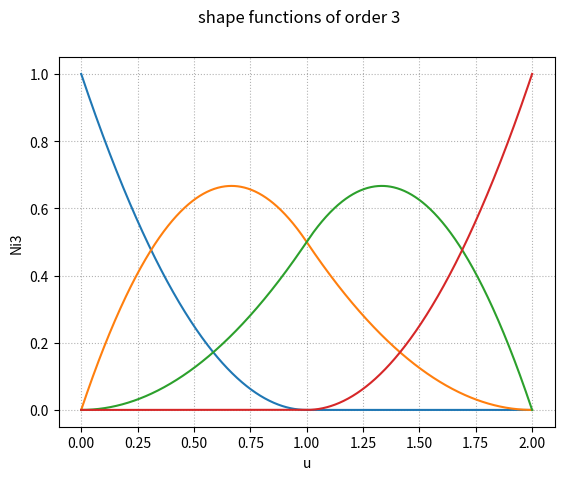
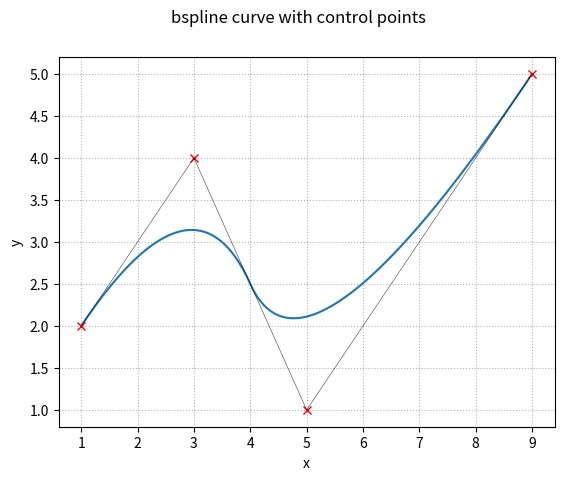

Python code for these plots, in order:
"""
B-splines
-----------------------------
CAMPP HA - Exercise Sheet 6 

This script can calculate and plot 2D b-splines and some 
of their properties based on user parameters.
-----------------------------
[redacted]
Version: 1.0
Date: 26.05.21 
"""

import matplotlib.pyplot as plt
import numpy as np


# User parameters (assigned values are an example, to be changed with init() function): 

POL_ORDER = 2               # desired polynomial order of the bspline
INTERPOLATIONS = 1001       # number of interpolations for plotting

CONTROL_POINTS = [[1, 3, 5, 9], [2, 4, 1, 5]]       # list of control points ([[x_values], [y_values]])



_NUM_CONTROL_POINTS = len(CONTROL_POINTS[0])        # number of control points



#---------------------------------program structure-----------------------------------#

# Constants:
class Const():
    """Contains the constant values of this script."""

    n: int      # nr. of shape functions
    k: int      # order of shape functions
    p: int      # polynomial degree
    m: int      # size of the knot vector

    def __str__(self) -> str:
        return "consts: n = %d, k = %d, p = %d, m = %d" % (self.n, self.k, self.p, self.m)
    
    def __init__(self) -> None:
        self.n = 0
        self.p = 0
        self.k = 0
        self.m = 0

    def set_all(self, _NUM_CONTROL_POINTS, POL_ORDER) -> None:
        self.n = _NUM_CONTROL_POINTS - 1
        self.p = POL_ORDER
        self.k = self.p + 1
        self.m = self.n + 1 + self.k


t: list         # knot vector

u: list         # parameter vector

__i_max: int    # max num of shape functions in each iteration (will be changed in the course of this program)

x: list         # x values for later plots

curve: list     # this is where the bspline curve will be stored later



N = {}          # shape functions will be stored in this dict

consts = Const()    # constants, to be set


#--------------------------necessary functions for later use--------------------------#

def __set_kont_vector(t_1 = 0):
    """Calculates and sets the knot vector t."""

    global t

    t = []

    for i in range(consts.m):
        if (i < consts.k):
            t.append(t_1)
        elif (consts.k <= i <= consts.n):
            t.append(i - consts.k + 1)
        elif (i > consts.k):
            t.append(consts.n - consts.k + 2)


def __set_param_vector():
    """Sets the parameter vector u."""

    global u

    u = np.linspace(0, ((consts.n + 1) - (consts.k - 1)), INTERPOLATIONS)


def calc_shape_func(__k = 1):
    """
    Calculates the shape functions (according to scrpit CAMPP 2 page 72) 
    and saves them to the above defined dict `N`. 
    This function is called by `calc_bspline()` but can also be called 
    manually ahead of time (e.g. if you want to only calculate and display 
    the shape functions and not the bezier curve as well).
    """

    global N, __i_max

    # calculate __i_max shape functions for the current level
    for i in range(__i_max):
        if(__k == 1):     # base case: first order shape funcitons
            N["N%d%d" % (i, __k)] = []        # define entry "N_i1" as a list

            # fill first order shape functions with ones or zeros according to the definitions
            for x in u:
                if(t[i] <= x < t[i+1]):        # <-- creates numerical instability at the end of last curve, corrected at end of loop
                    N["N%d%d" % (i, __k)].append(1)
                else:
                    N["N%d%d" % (i, __k)].append(0)
        
        else:
            # catch all the possible sources for division by zero and ignore the according terms
            if (t[i+__k-1]-t[i] == 0 and t[i+__k]-t[i+1] == 0):
                # shape function is zero for all values of u
                N["N%d%d" % (i, __k)] = np.zeros(len(u))

            elif (t[i+__k-1]-t[i] == 0):
                # use only second summand
                N["N%d%d" % (i, __k)] = np.divide(np.multiply(np.subtract(t[i+__k], u), N["N%d%d" % (i+1, __k-1)]), t[i+__k]-t[i+1])

            elif (t[i+__k]-t[i+1] == 0):
                # use only first summand
                N["N%d%d" % (i, __k)] = np.divide(np.multiply(np.subtract(u, t[i]), N["N%d%d" % (i, __k-1)]), t[i+__k-1]-t[i])

            else:
                first = np.divide(np.multiply(np.subtract(u, t[i]), N["N%d%d" % (i, __k-1)]), t[i+__k-1]-t[i])
                second = np.divide(np.multiply(np.subtract(t[i+__k], u), N["N%d%d" % (i+1, __k-1)]), t[i+__k]-t[i+1])
                N["N%d%d" % (i, __k)] = np.add(first, second)
    
        # clean up numerical instability at the end of the last non-zero curve
        if (N["N%d%d" % (i, __k)][len(u)-2] > 0.7 and N["N%d%d" % (i, __k)][len(u)-1] == 0):
            N["N%d%d" % (i, __k)][len(u)-1] = 1.0
    
    # abort condition
    if (__k == consts.k):
        return
    
    # reduce __i_max (because next order of functions will have one function less)
    __i_max = __i_max-1

    # recursive call
    calc_shape_func(__k = __k+1)


def __findFirst(list, value):
    """
    Returns the first index of `value` in `list`.

    Parameters
    ----------
    list : list
        The list to be serched trough.
    
    value: any
        The element to be looked for.
    """

    for i in range(len(list)):
        if(list[i] >= value):
            return i
    return -1


def plot_shape_func(order = None):
    """
    This function plots all the shape functions of order `order`.

    Parameters
    ----------
    order : int
        The order of the shape functions to be plotted (standard: highest possible).
    """
    
    if (order == None):
        order = consts.k

    # plot as new figure
    plt.figure()
    plt.suptitle("shape functions of order %d" % order)
    plt.xlabel("u")
    plt.ylabel("Ni%d"%order)
    plt.grid()

    # add shape functions
    for i in range(consts.n+consts.k-order+1):
        plt.plot(x, N["N%d%d" % (i, order)])


def __set_x_values():
    """Sets the x values for later use in plots."""

    global x

    x = np.linspace(0, t[len(t)-1], INTERPOLATIONS)


def print_influence_at(value):
    """
    Prints the influence of all points at the first instance of `value` 
    in the global parameter vector `u`.

    Parameters
    ----------
    value : any
    """

    index = __findFirst(u, value)

    print("\nInfluence of the points on the curve at u = %.4f:" % value)
    for i in range(_NUM_CONTROL_POINTS):
        print("P%d: %.4f" % (i, N["N%d%d" % (i, consts.k)][index]))


def calc_bslpline():
    """Calculates the blspline curve and saves it to global variable `curve`."""

    global curve

    # if N is empty (calc_shape_func() wasn't called before) -> do it now
    if(not N):
        calc_shape_func()

    shape_functions_list = []

    # put all shape functions of order k into a list
    for i in range(__i_max):
        shape_functions_list.append(N["N%d%d" % (i, consts.k)])


    # compute the curve by multiplication with the control points
    curve = np.dot(CONTROL_POINTS, shape_functions_list)


def plot_bspline(disp_control_points = True):
    """
    This function plots the shape functions.

    Parameters:
    ----------
    disp_control_points: bool
        whether to display the control points along with bezier curve (standard: True)
    """

    plt.figure()
    plt.suptitle("bspline curve with control points")
    plt.xlabel("x")
    plt.ylabel("y")
    plt.grid()

    
    # plot the bspline curve (x and y coordinates)
    plt.plot(curve[0], curve[1])

    if (disp_control_points):
        # plot the control points (visualization for the user)
        for i in range(len(CONTROL_POINTS[0])):
            plt.plot(CONTROL_POINTS[0][i], CONTROL_POINTS[1][i], 'x', color = 'red')
            
        # plot lines connecting the controll points (visualization for the user)
        plt.plot(CONTROL_POINTS[0], CONTROL_POINTS[1], color = 'black', linewidth = 0.3)


def show():
    """Shows the created plots."""
    plt.show()


def init(pol_order: int = POL_ORDER, interpolations: int = INTERPOLATIONS, control_points: list[list] = CONTROL_POINTS):
    """
    This function initializes or re-initializes all values (call this function
    at startup or use it to re-initialize with new values). If some of its parameters 
    aren't given, the last given values will be used. If no values have been given so 
    far, standard values will be used.

    Parameters:
    ----------
    pol_order: bool
        polynomial order of the bspline curve
    
    interpolations: int
        No. of interpolations used for plotting
    
    control_points: list[list]
        list of control points written in this manner: [[x_values], [y_values]], where
        the number of points doesn't exceed `pol_order` - 2.
    """

    global consts, __i_max, _NUM_CONTROL_POINTS, POL_ORDER, INTERPOLATIONS, CONTROL_POINTS

    # check for illegal values
    if (pol_order > len(control_points[0])-2):
        raise ValueError("The number of points must be greater than the polynomial order by at least two.")

    # re-set global variables
    POL_ORDER = pol_order

    INTERPOLATIONS = interpolations

    CONTROL_POINTS = control_points

    _NUM_CONTROL_POINTS = len(CONTROL_POINTS[0])

    consts.set_all(_NUM_CONTROL_POINTS = _NUM_CONTROL_POINTS, POL_ORDER = POL_ORDER)

    # set all the other values accordingly
    __set_kont_vector()

    __set_param_vector()

    __i_max = consts.n + consts.k

    __set_x_values()


    # gid settings for the following plots
    plt.rc('grid', linestyle = ":", color = 'black', alpha = 0.3)


    #--------------print the used constants and knot vector for the user---------------#

    print(consts)       # Print consts (the settings)
    print("\nknot vector t: %s" % t)      # Print knot vector t




# The following will be executed only if this file is run standalone.
if __name__ == '__main__':

    print("Hello! This is an example run for this file. " +
    "To use this file as intended, import it from an external file.\n")

    #-----------------------initialize and compute necessary values------------------------#

    init()

    #------------------------calculate and plot the shape functions------------------------#
    
    calc_shape_func()   # call calc_shape_func()
    plot_shape_func()     # plot shape functions for highest possible order k

    #-------------------------influence of the points on the curve-------------------------#

    print_influence_at(1.0) 

    #--------------------------compute and plot the bspline curve--------------------------#

    calc_bslpline()

    plot_bspline()

    show()
